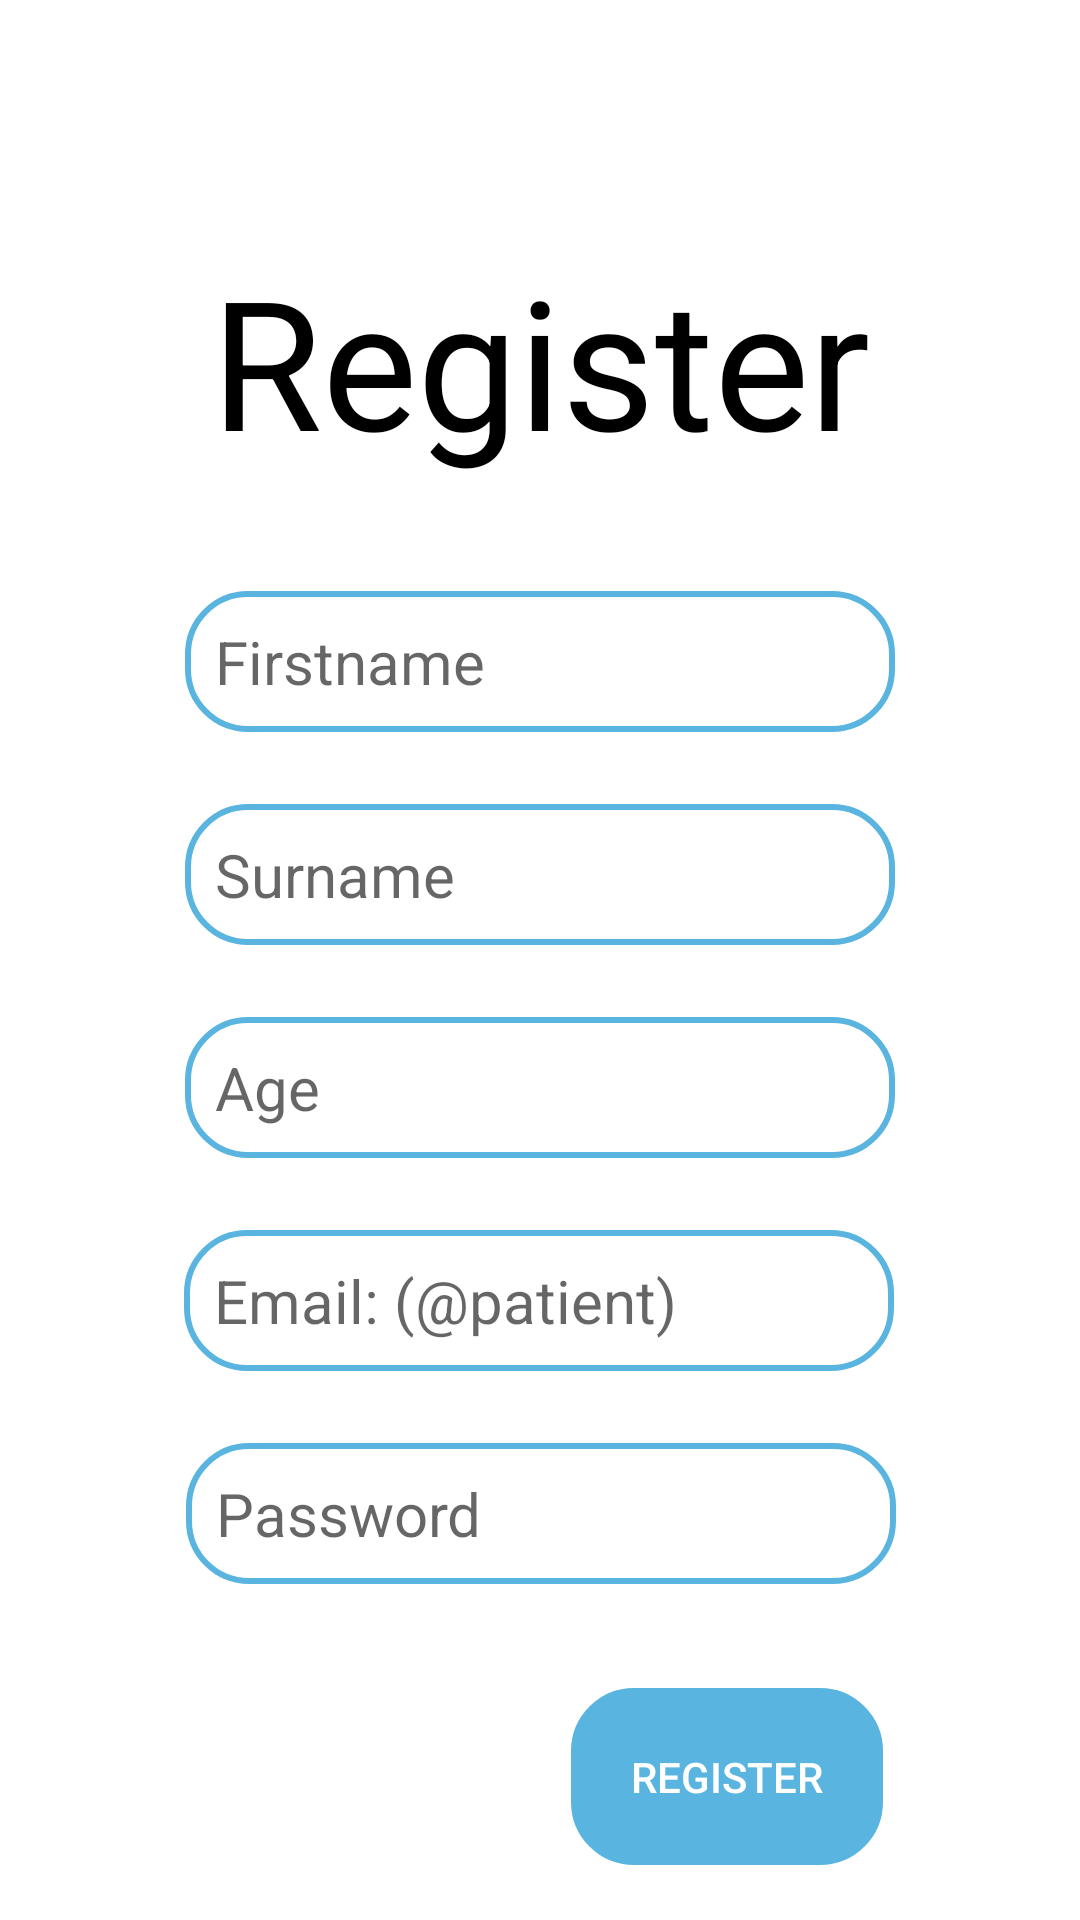

Android layout source for this screen:
<!-- AndroidManifest.xml: application theme AppTheme.NoActionBar -->
<!-- res/layout/activity_patient_register.xml -->
<?xml version="1.0" encoding="utf-8"?>
<androidx.constraintlayout.widget.ConstraintLayout xmlns:android="http://schemas.android.com/apk/res/android"
    xmlns:app="http://schemas.android.com/apk/res-auto"
    xmlns:tools="http://schemas.android.com/tools"
    android:id="@+id/main"
    android:layout_width="match_parent"
    android:layout_height="match_parent"
    tools:context=".patient.PatientRegisterActivity">

    <Button
        android:id="@+id/btnRDocConfirm"
        android:layout_width="wrap_content"
        android:layout_height="wrap_content"
        android:layout_marginTop="32dp"
        android:layout_marginBottom="16dp"
        android:background="@drawable/edittext_border"
        android:backgroundTint="@color/blue"
        android:text="Register"
        android:textColor="@color/white"
        android:padding="20dp"
        app:layout_constraintBottom_toBottomOf="parent"
        app:layout_constraintEnd_toEndOf="parent"
        app:layout_constraintHorizontal_bias="0.743"
        app:layout_constraintStart_toStartOf="parent"
        app:layout_constraintTop_toBottomOf="@+id/txtClientPassword" />

    <TextView
        android:id="@+id/textView2"
        android:layout_width="wrap_content"
        android:layout_height="wrap_content"
        android:layout_marginStart="10dp"
        android:layout_marginTop="75dp"
        android:layout_marginEnd="10dp"
        android:padding="5dp"
        android:text="Register"
        android:textColor="#000000"
        android:textSize="60sp"
        app:layout_constraintEnd_toEndOf="parent"
        app:layout_constraintStart_toStartOf="parent"
        app:layout_constraintTop_toTopOf="parent" />

    <EditText
        android:id="@+id/txtClientName"
        android:layout_width="wrap_content"
        android:layout_height="wrap_content"
        android:layout_marginTop="32dp"
        android:background="@drawable/edittext_border"
        android:ems="10"
        android:hint="Firstname"
        android:inputType="none"
        android:padding="10dp"
        android:textColor="#000000"
        android:textSize="20sp"
        app:layout_constraintEnd_toEndOf="parent"
        app:layout_constraintStart_toStartOf="parent"
        app:layout_constraintTop_toBottomOf="@+id/textView2" />

    <EditText
        android:id="@+id/txtClientSurname"
        android:layout_width="wrap_content"
        android:layout_height="wrap_content"
        android:layout_marginTop="24dp"
        android:background="@drawable/edittext_border"
        android:ems="10"
        android:hint="Surname"
        android:inputType="none"
        android:padding="10dp"
        android:textColor="#000000"
        android:textSize="20sp"
        app:layout_constraintEnd_toEndOf="parent"
        app:layout_constraintStart_toStartOf="parent"
        app:layout_constraintTop_toBottomOf="@+id/txtClientName" />

    <EditText
        android:id="@+id/txtClientEmail"
        android:layout_width="wrap_content"
        android:layout_height="wrap_content"
        android:layout_marginTop="24dp"
        android:background="@drawable/edittext_border"
        android:ems="10"
        android:hint="Email: (@patient)"
        android:inputType="textLongMessage"
        android:padding="10dp"
        android:textColor="#000000"
        android:textSize="20sp"
        app:layout_constraintEnd_toEndOf="parent"
        app:layout_constraintHorizontal_bias="0.497"
        app:layout_constraintStart_toStartOf="parent"
        app:layout_constraintTop_toBottomOf="@+id/txtClientAge" />

    <EditText
        android:id="@+id/txtClientPassword"
        android:layout_width="wrap_content"
        android:layout_height="wrap_content"
        android:layout_marginTop="24dp"
        android:background="@drawable/edittext_border"
        android:ems="10"
        android:hint="Password"
        android:inputType="textPassword"
        android:padding="10dp"
        android:textColor="#000000"
        android:textSize="20sp"
        app:layout_constraintEnd_toEndOf="parent"
        app:layout_constraintHorizontal_bias="0.502"
        app:layout_constraintStart_toStartOf="parent"
        app:layout_constraintTop_toBottomOf="@+id/txtClientEmail" />

    <EditText
        android:id="@+id/txtClientAge"
        android:layout_width="wrap_content"
        android:layout_height="wrap_content"
        android:layout_marginTop="24dp"
        android:background="@drawable/edittext_border"
        android:ems="10"
        android:hint="Age"
        android:inputType="number"
        android:padding="10dp"
        android:textColor="#000000"
        android:textSize="20sp"
        app:layout_constraintEnd_toEndOf="parent"
        app:layout_constraintStart_toStartOf="parent"
        app:layout_constraintTop_toBottomOf="@+id/txtClientSurname" />
</androidx.constraintlayout.widget.ConstraintLayout>
<!-- resources referenced by this layout -->
<resources>
  <color name="blue">#FF59b5df</color>
  <color name="white">#FFFFFFFF</color>
  <!-- drawable edittext_border (drawable) -->
  <?xml version="1.0" encoding="utf-8"?>
  <shape xmlns:android="http://schemas.android.com/apk/res/android"
      android:shape="rectangle">
  
      <stroke
          android:color="@color/blue"
          android:width="2dp" />
  
      <corners
          android:radius="20dp" />
  
  </shape>
  <style name="AppTheme.NoActionBar">
          <item name="windowActionBar">false</item>
          <item name="windowNoTitle">true</item>
          <item name="colorPrimary">@color/blue</item>
          <item name="colorPrimaryVariant">@color/blue</item>
          <item name="android:statusBarColor">@color/blue</item>
      </style>
</resources>
